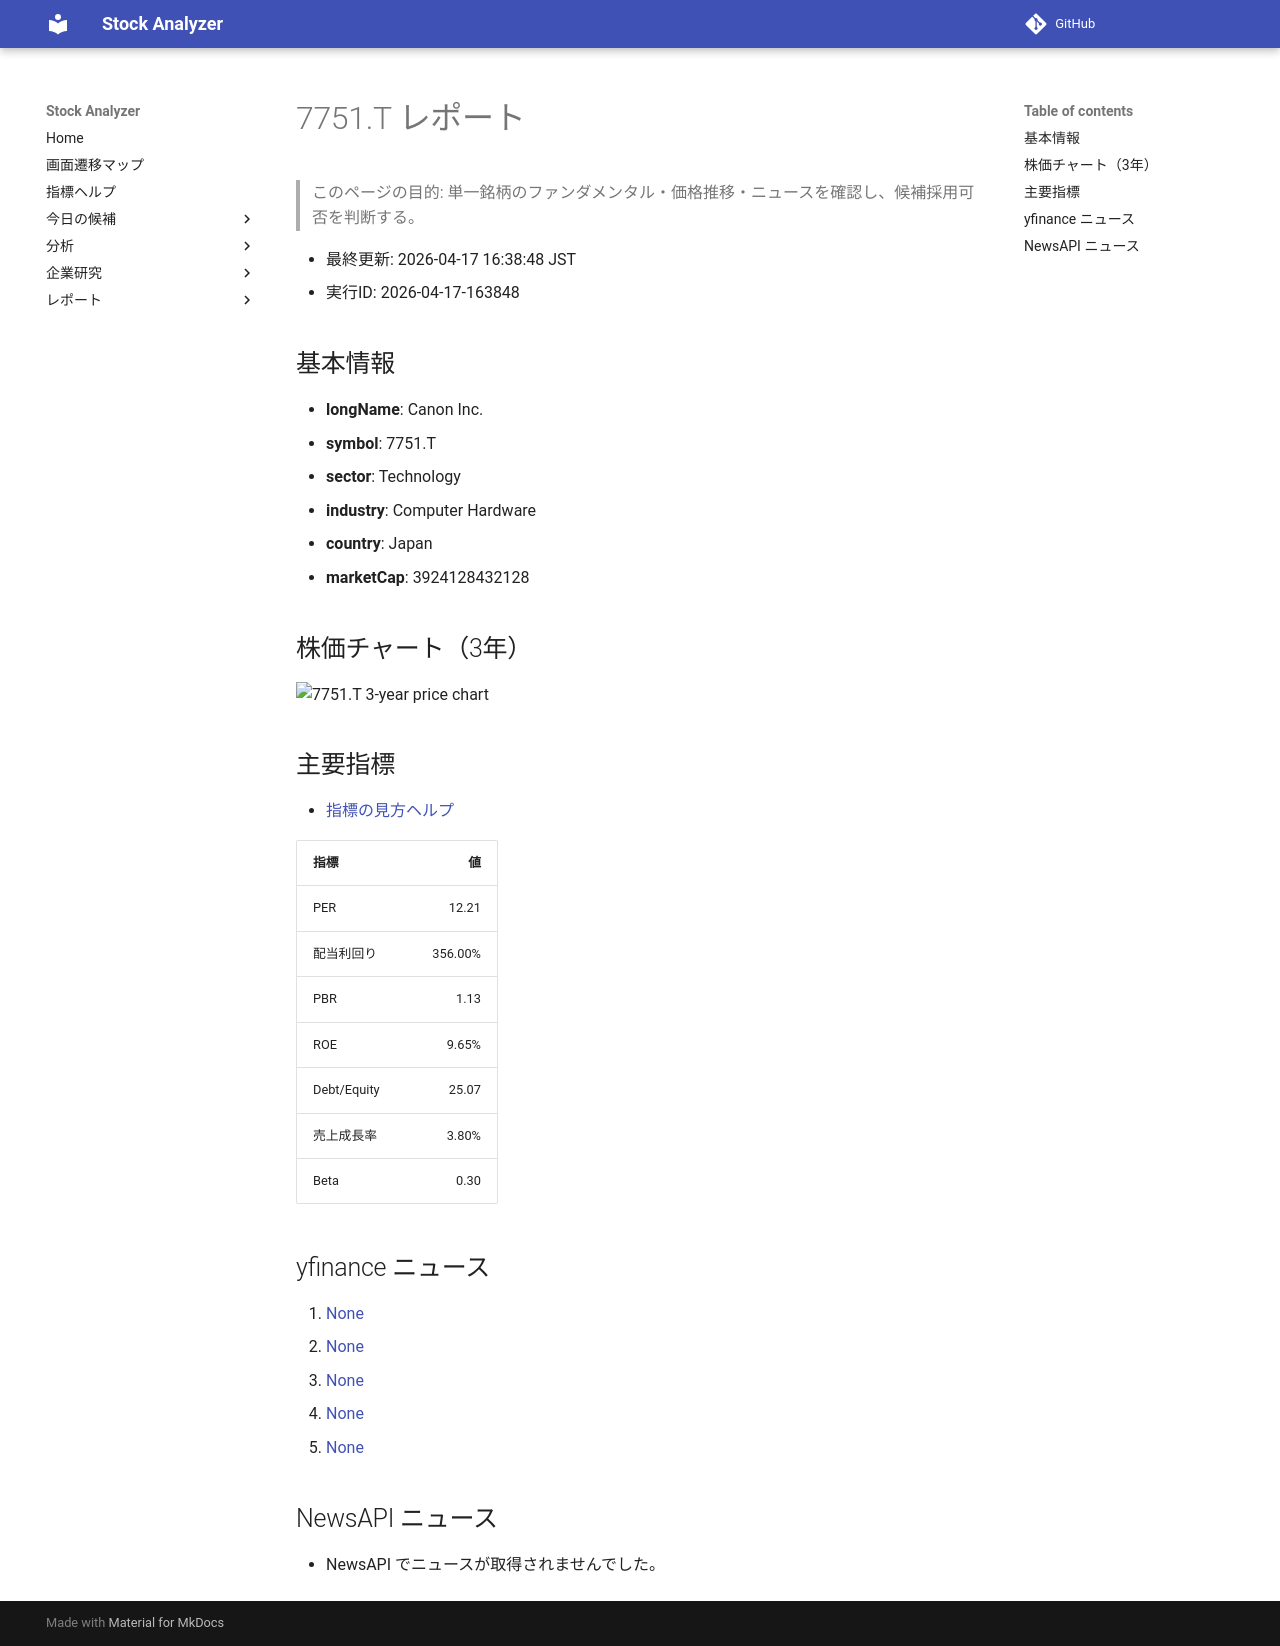

repository: Yumi-note/Making-APP · page: stocks/2026-04-17/163848/7751_T/index.html · generator: mkdocs

# 7751.T レポート

> このページの目的: 単一銘柄のファンダメンタル・価格推移・ニュースを確認し、候補採用可否を判断する。

- 最終更新: 2026-04-17 16:38:48 JST
- 実行ID: 2026-04-17-163848

## 基本情報

- **longName**: Canon Inc.
- **symbol**: 7751.T
- **sector**: Technology
- **industry**: Computer Hardware
- **country**: Japan
- **marketCap**: 3924128432128

## 株価チャート（3年）

![7751.T 3-year price chart](7751_T_3y.png)

## 主要指標

- [指標の見方ヘルプ](../../../../indicators.md)

| 指標 | 値 |
|---|---:|
| PER | 12.21 |
| 配当利回り | 356.00% |
| PBR | 1.13 |
| ROE | 9.65% |
| Debt/Equity | 25.07 |
| 売上成長率 | 3.80% |
| Beta | 0.30 |

## yfinance ニュース

1. [None](None)
2. [None](None)
3. [None](None)
4. [None](None)
5. [None](None)

## NewsAPI ニュース

- NewsAPI でニュースが取得されませんでした。
